Photos from the image-classification dataset "data" in the GitHub repository crumeike/ASTRA. Its 6 classes are: slight damage, moderate damage, extensive damage, complete damage, debris, undamaged.

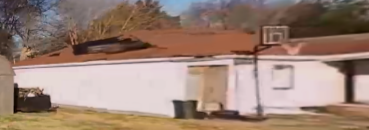
Label: moderate damage

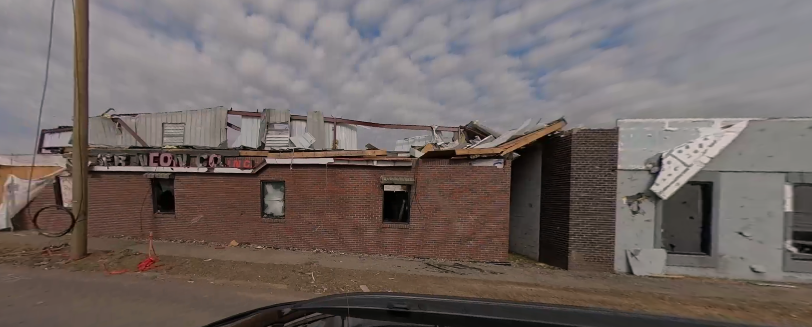
Label: complete damage

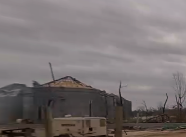
Label: extensive damage

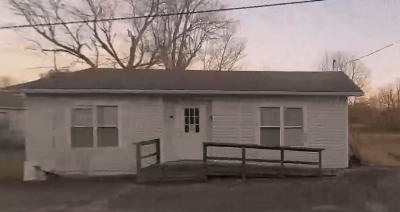
Label: undamaged

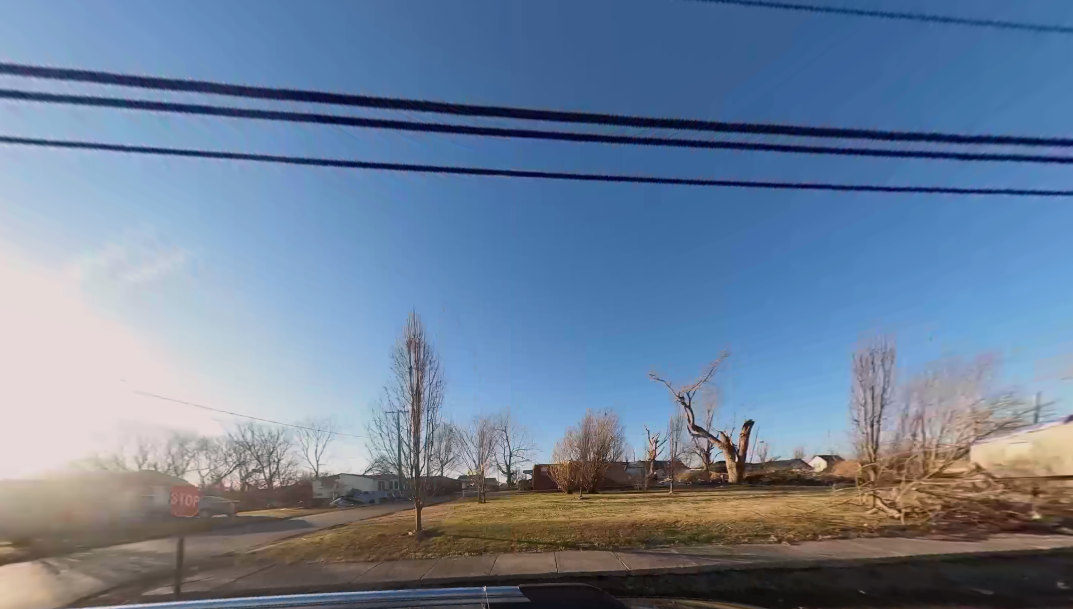
Label: debris

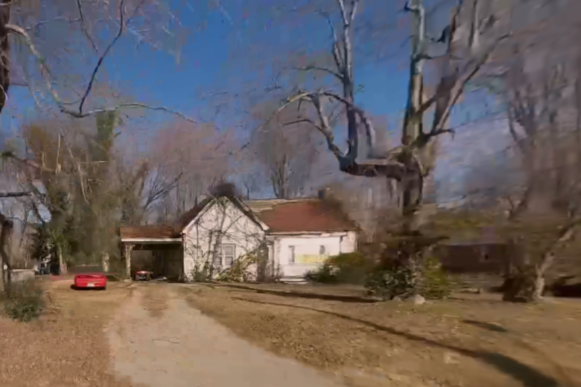
Label: slight damage
